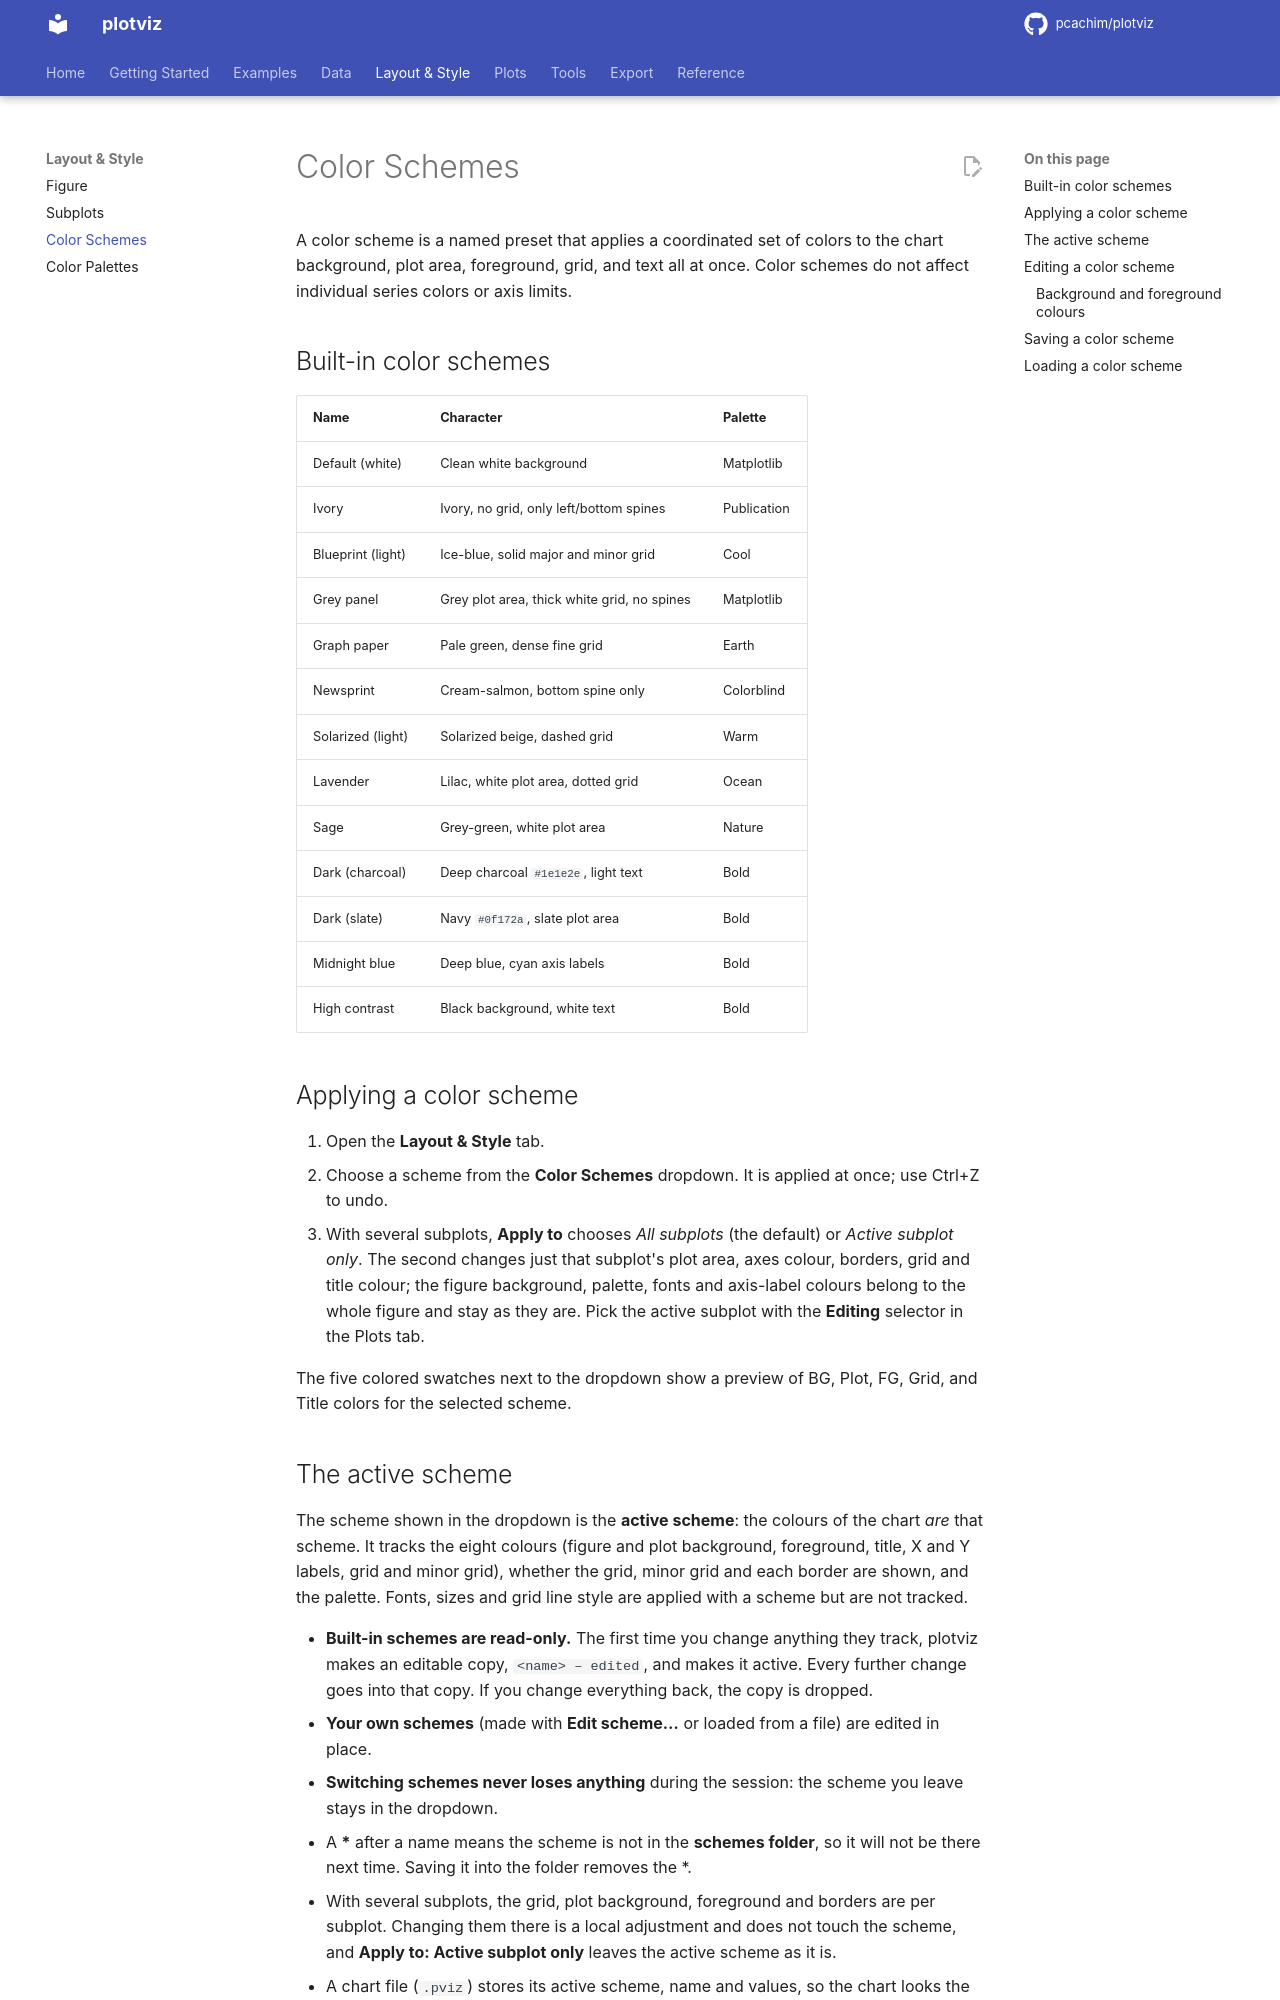

repository: pcachim/plotviz · page: 2026.11.7/color-schemes/index.html · generator: mkdocs

# Color Schemes

A color scheme is a named preset that applies a coordinated set of colors to the chart background, plot area, foreground, grid, and text all at once. Color schemes do not affect individual series colors or axis limits.

## Built-in color schemes

| Name | Character | Palette |
|------|-----------|---------|
| Default (white) | Clean white background | Matplotlib |
| Ivory | Ivory, no grid, only left/bottom spines | Publication |
| Blueprint (light) | Ice-blue, solid major and minor grid | Cool |
| Grey panel | Grey plot area, thick white grid, no spines | Matplotlib |
| Graph paper | Pale green, dense fine grid | Earth |
| Newsprint | Cream-salmon, bottom spine only | Colorblind |
| Solarized (light) | Solarized beige, dashed grid | Warm |
| Lavender | Lilac, white plot area, dotted grid | Ocean |
| Sage | Grey-green, white plot area | Nature |
| Dark (charcoal) | Deep charcoal `#1e1e2e`, light text | Bold |
| Dark (slate) | Navy `#0f172a`, slate plot area | Bold |
| Midnight blue | Deep blue, cyan axis labels | Bold |
| High contrast | Black background, white text | Bold |

## Applying a color scheme

1. Open the **Layout & Style** tab.
2. Choose a scheme from the **Color Schemes** dropdown. It is applied at once; use Ctrl+Z to undo.
3. With several subplots, **Apply to** chooses *All subplots* (the default) or *Active subplot only*. The second changes just that subplot's plot area, axes colour, borders, grid and title colour; the figure background, palette, fonts and axis-label colours belong to the whole figure and stay as they are. Pick the active subplot with the **Editing** selector in the Plots tab.

The five colored swatches next to the dropdown show a preview of BG, Plot, FG, Grid, and Title colors for the selected scheme.
